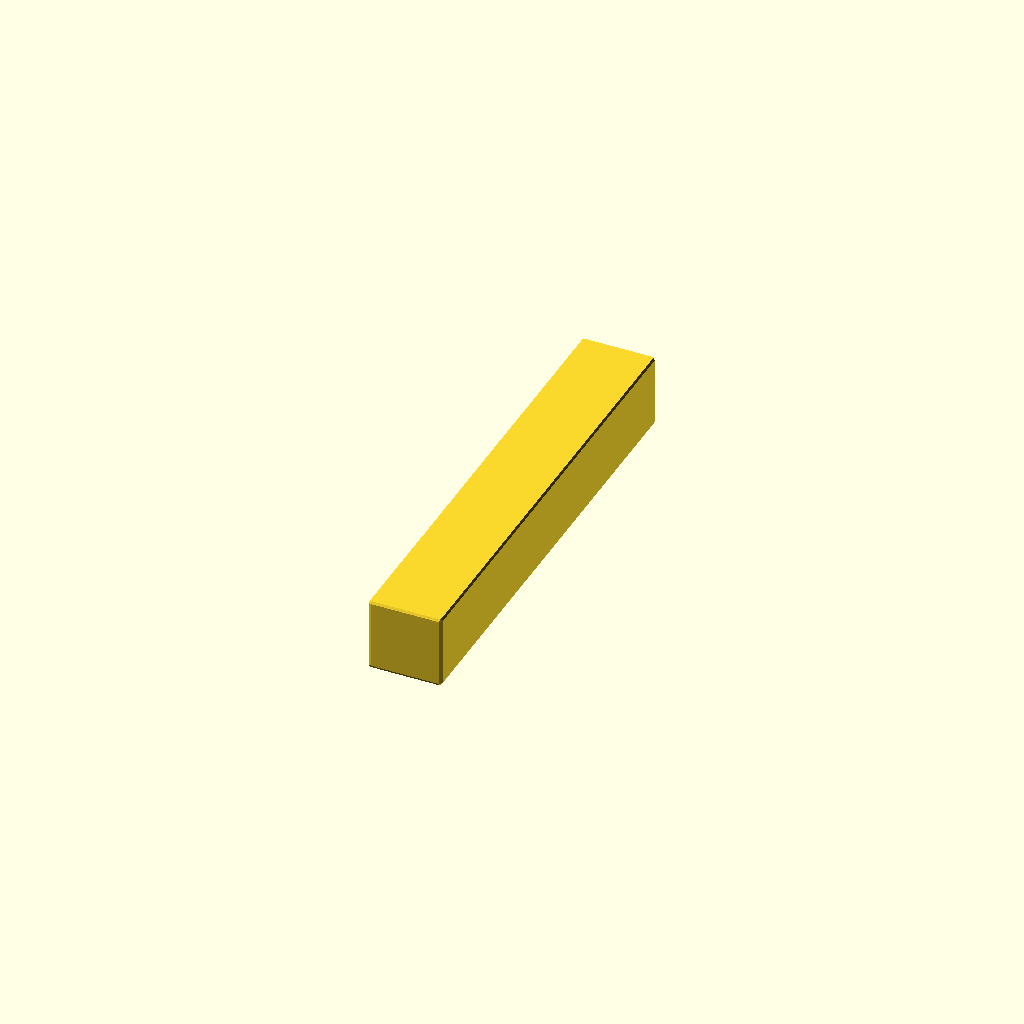
Cell 1: rendered with the file's own defaults.
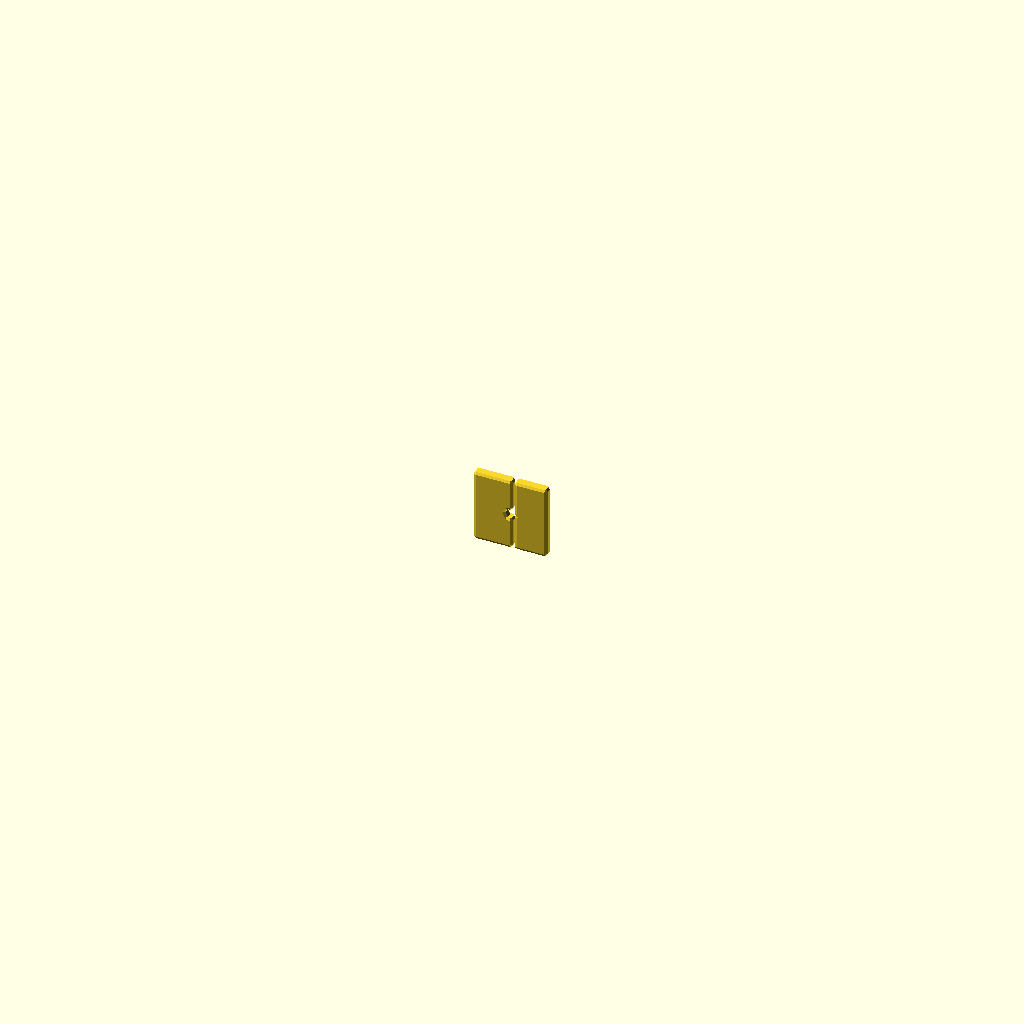
Cell 2 — rail_length set to 1, the other parameters unchanged.
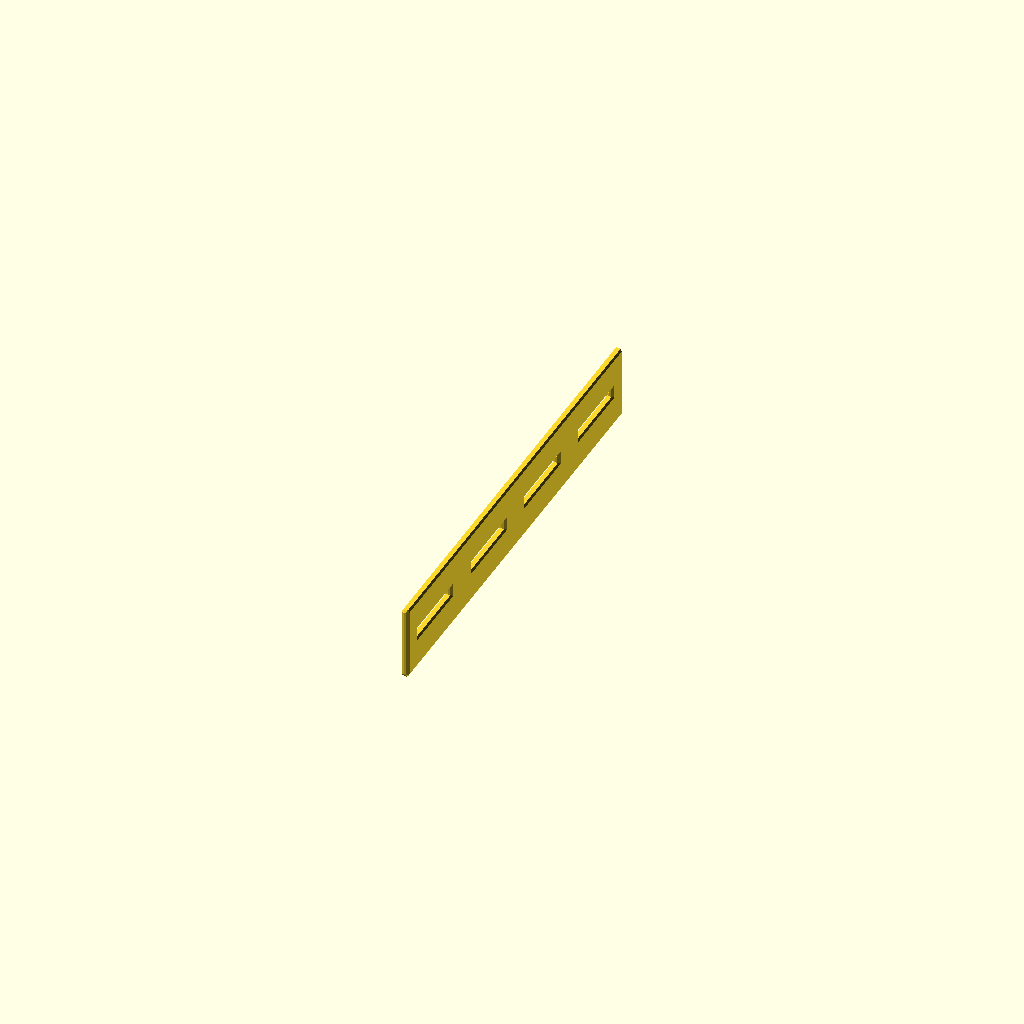
Cell 3 — rail_width set to 0.5, the other parameters unchanged.
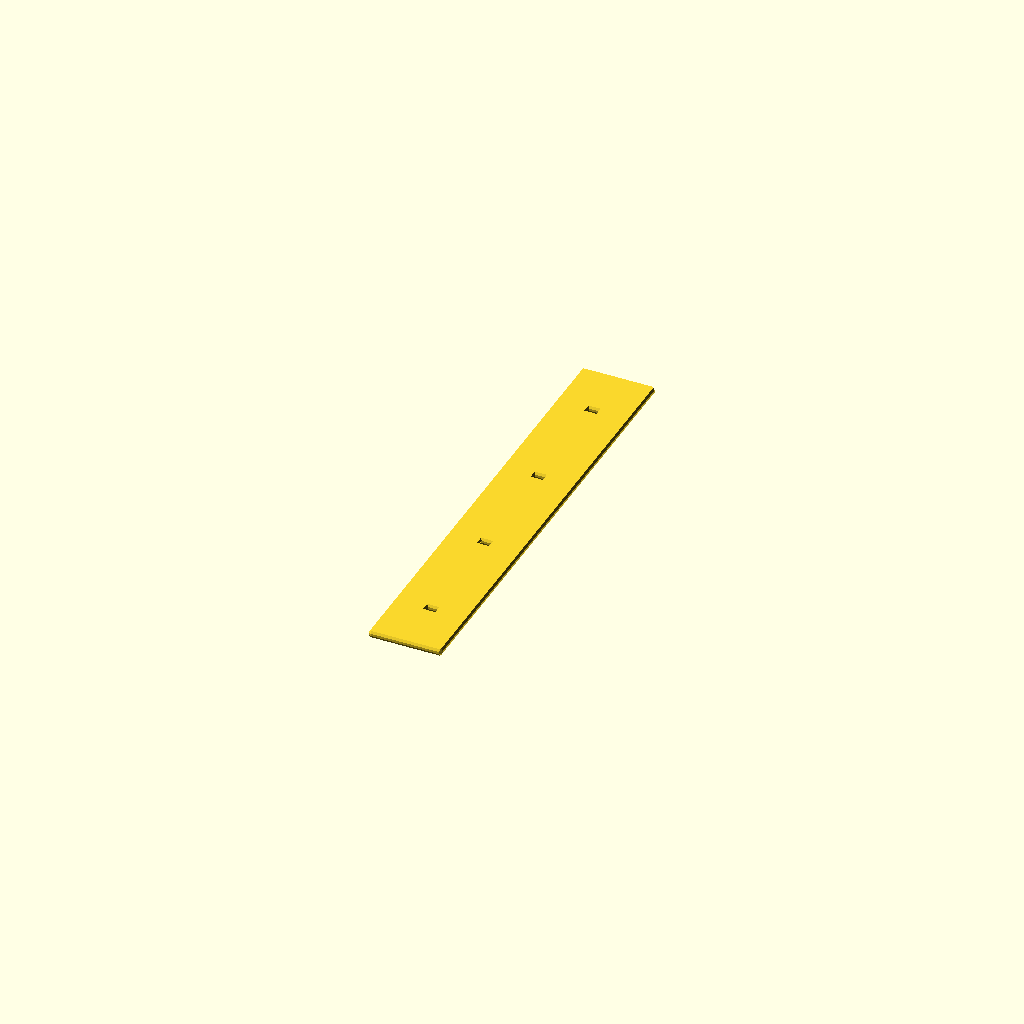
Cell 4 — rail_height set to 0.5, the other parameters unchanged.
All cells are drawn from one camera (rotation 55°, 0°, 25°, orthographic, colour scheme Cornfield), so only the parameter changes between them.
The OpenSCAD source (results/nopscadlib/ablations/no_recovery/scad/rail__HGH15CA.scad):
// Parameters
rail_length = 100.0; //[50.0:200.0:1.0]
rail_width = 15.0; //[7.5:30.0:0.5]
rail_height = 15.0; //[7.5:30.0:0.5]
hole_diameter = 3.5; //[2.0:7.0:0.1]
hole_count = 4; //[2:8:1]
end_margin = 12.0; //[6.0:24.0:0.5]
chamfer_size = 1.0; //[0.5:3.0:0.1]
fillet_radius = 0.8; //[0.3:2.0:0.1]
minkowski_sphere_radius = 0.6; //[0.2:1.5:0.1]
connect_overlap = 1.0; //[0.5:2.0:0.1]
marking_depth = 0.3; //[0.1:1.0:0.1]

// Rail Body
module rail_body() {
  color("Silver")
  cube([rail_width, rail_length, rail_height], center=true);
}

// Mounting Holes
module mounting_hole(position) {
  translate(position)
  rotate([90, 0, 0])
  cylinder(h=rail_height + 2*connect_overlap, r=hole_diameter/2, center=true);
}

module mounting_holes() {
  union() {
    for (i = [0:hole_count-1]) {
      mounting_hole([0, -rail_length/2 + end_margin + i*(rail_length - 2*end_margin)/(hole_count - 1), 0]);
    }
  }
}

// End Chamfers
module end_chamfer_wedge_posY() {
  linear_extrude(height=rail_width + 2*connect_overlap, center=true)
  rotate([0, 0, 90])
  polygon(points=[
    [-rail_height/2 - connect_overlap, rail_length/2 - chamfer_size - connect_overlap],
    [rail_height/2 + connect_overlap, rail_length/2 - chamfer_size - connect_overlap],
    [rail_height/2 + connect_overlap, rail_length/2 + connect_overlap]
  ]);
}

module end_chamfer_wedge_negY() {
  linear_extrude(height=rail_width + 2*connect_overlap, center=true)
  rotate([0, 0, -90])
  polygon(points=[
    [-rail_height/2 - connect_overlap, -rail_length/2 + chamfer_size + connect_overlap],
    [rail_height/2 + connect_overlap, -rail_length/2 + chamfer_size + connect_overlap],
    [rail_height/2 + connect_overlap, -rail_length/2 - connect_overlap]
  ]);
}

module end_chamfers() {
  union() {
    end_chamfer_wedge_posY();
    end_chamfer_wedge_negY();
  }
}

// Fillet Sphere Tool
module fillet_sphere_tool() {
  sphere(r=minkowski_sphere_radius, center=true);
}

// Engraved Markings (ignored per no-text rule)
module engraved_markings() {
  translate([0, 0, rail_height/2 - marking_depth/2 + connect_overlap])
  cube([rail_width*0.6, rail_length*0.4, marking_depth], center=true);
}

// Complete Model
difference() {
  minkowski() {
    difference() {
      difference() {
        rail_body();
        mounting_holes();
      }
      end_chamfers();
    }
    fillet_sphere_tool();
  }
  engraved_markings();
}
Parameter table extracted from the source (name, type, default, range or options):
rail_length: number, default 100, range 1 to 50, step 200
rail_width: number, default 15, range 0.5 to 7.5, step 30
rail_height: number, default 15, range 0.5 to 7.5, step 30
hole_diameter: number, default 3.5, range 0.1 to 2, step 7
hole_count: number, default 4, range 1 to 2, step 8
end_margin: number, default 12, range 0.5 to 6, step 24
chamfer_size: number, default 1, range 0.1 to 0.5, step 3
fillet_radius: number, default 0.8, range 0.1 to 0.3, step 2
minkowski_sphere_radius: number, default 0.6, range 0.1 to 0.2, step 1.5
connect_overlap: number, default 1, range 0.1 to 0.5, step 2
marking_depth: number, default 0.3, range 0.1 to 0.1, step 1
